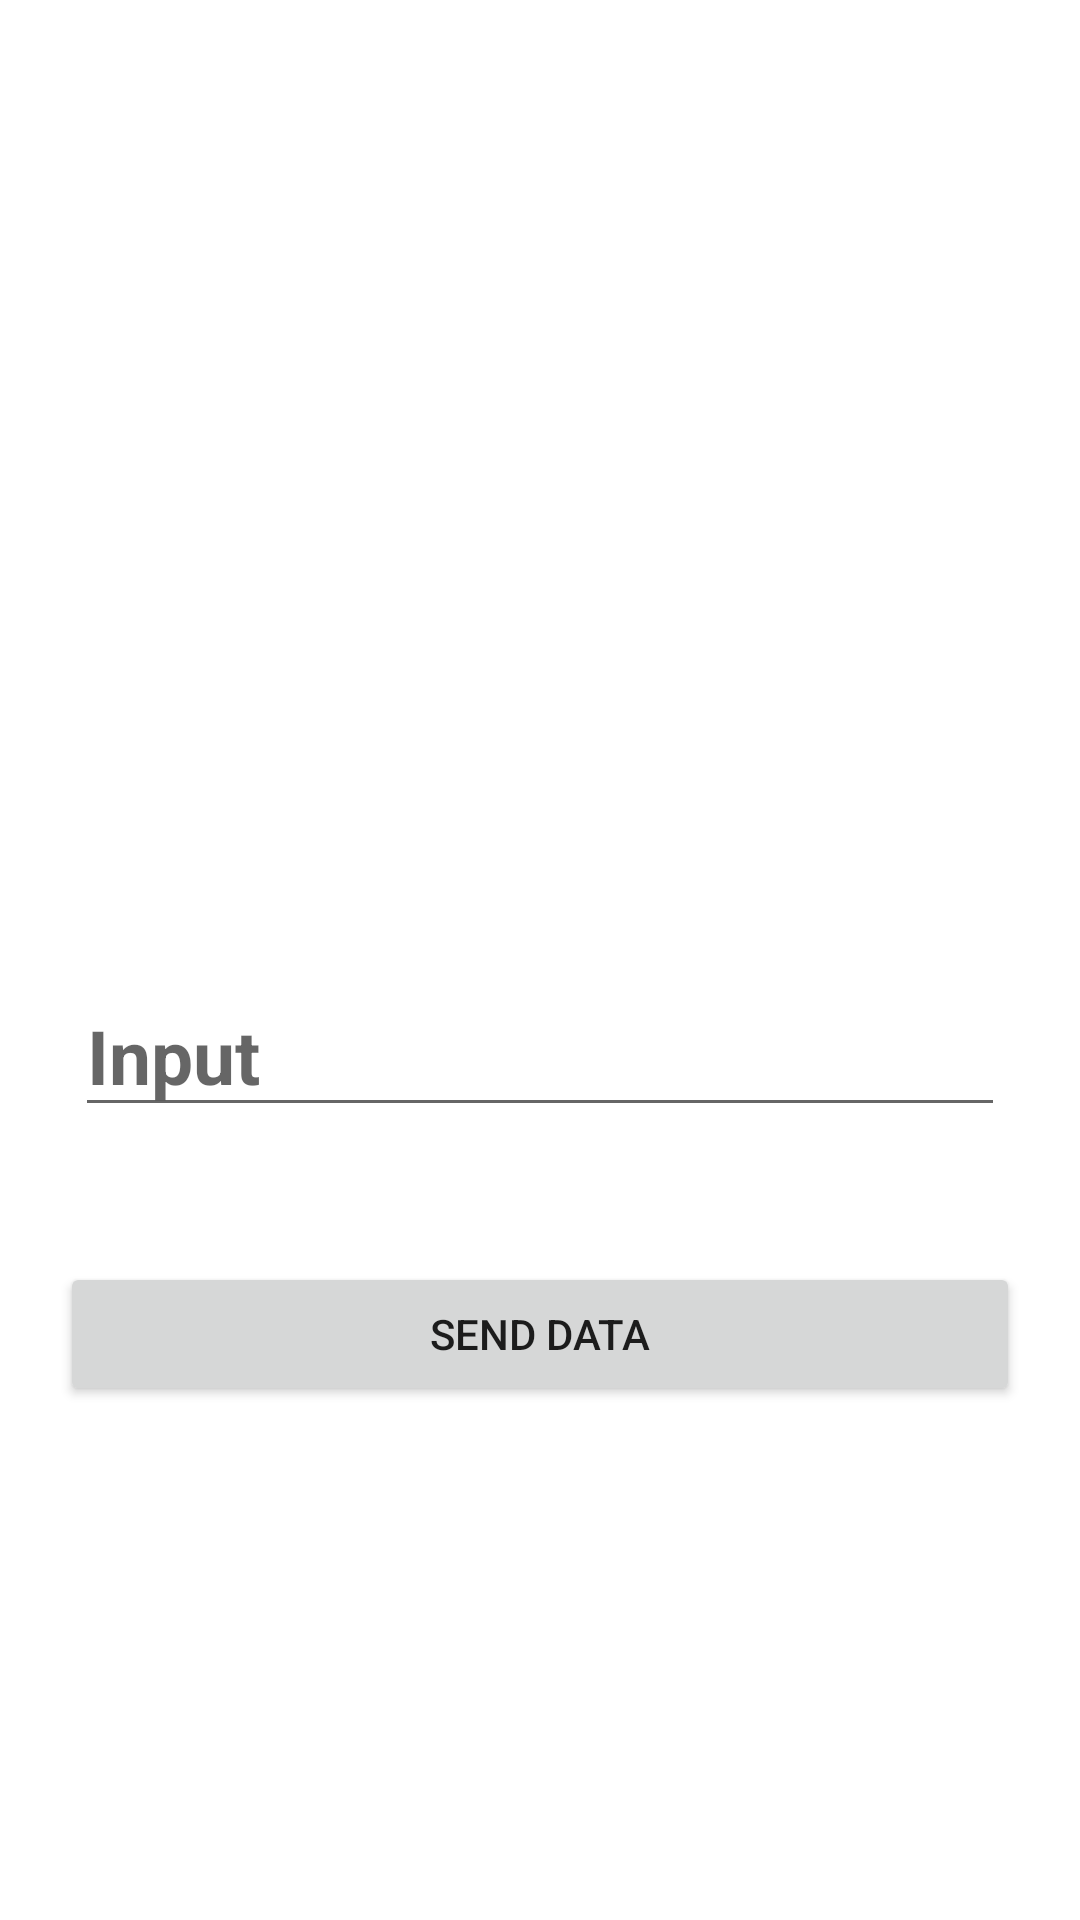

This screen was rendered from an Android layout file. Write that file and the resources it references.
<!-- AndroidManifest.xml: application theme Theme.Lesson2Android2 -->
<!-- res/layout/activity_second.xml -->
<?xml version="1.0" encoding="utf-8"?>
<LinearLayout xmlns:android="http://schemas.android.com/apk/res/android"
    xmlns:app="http://schemas.android.com/apk/res-auto"
    xmlns:tools="http://schemas.android.com/tools"
    android:layout_width="match_parent"
    android:layout_height="match_parent"
    android:orientation="vertical"
    tools:context=".SecondActivity">


    <ImageView
        android:id="@+id/im_image_gallery"
        android:layout_width="400dp"
        android:layout_height="300dp"
        android:layout_gravity="center"
        android:src="@drawable/ic_launcher_foreground" />

    <EditText
        android:id="@+id/et_trans_data"
        android:layout_width="match_parent"
        android:layout_height="wrap_content"
        android:layout_margin="25sp"
        android:hint="Input"
        android:textSize="25sp"
        android:textStyle="bold" />

    <Button
        android:id="@+id/btn_send_data_to_main_activity"
        android:layout_width="match_parent"
        android:layout_height="wrap_content"
        android:layout_margin="20sp"
        android:text="Send Data" />

</LinearLayout>
<!-- resources referenced by this layout -->
<resources>
  <style name="Theme.Lesson2Android2" parent="Theme.MaterialComponents.DayNight.DarkActionBar">
          
          <item name="colorPrimary">@color/purple_500</item>
          <item name="colorPrimaryVariant">@color/purple_700</item>
          <item name="colorOnPrimary">@color/white</item>
          
          <item name="colorSecondary">@color/teal_200</item>
          <item name="colorSecondaryVariant">@color/teal_700</item>
          <item name="colorOnSecondary">@color/black</item>
          
          <item name="android:statusBarColor" tools:targetApi="l">?attr/colorPrimaryVariant</item>
          
      </style>
  <!-- not gathered from this repository: default colours our renderer supplied (Android Studio template values) -->
  <color name="purple_500">#FF6200EE</color>
  <color name="purple_700">#FF3700B3</color>
  <color name="teal_200">#FF03DAC5</color>
  <color name="teal_700">#FF018786</color>
  <color name="black">#FF000000</color>
  <color name="white">#FFFFFFFF</color>
</resources>
